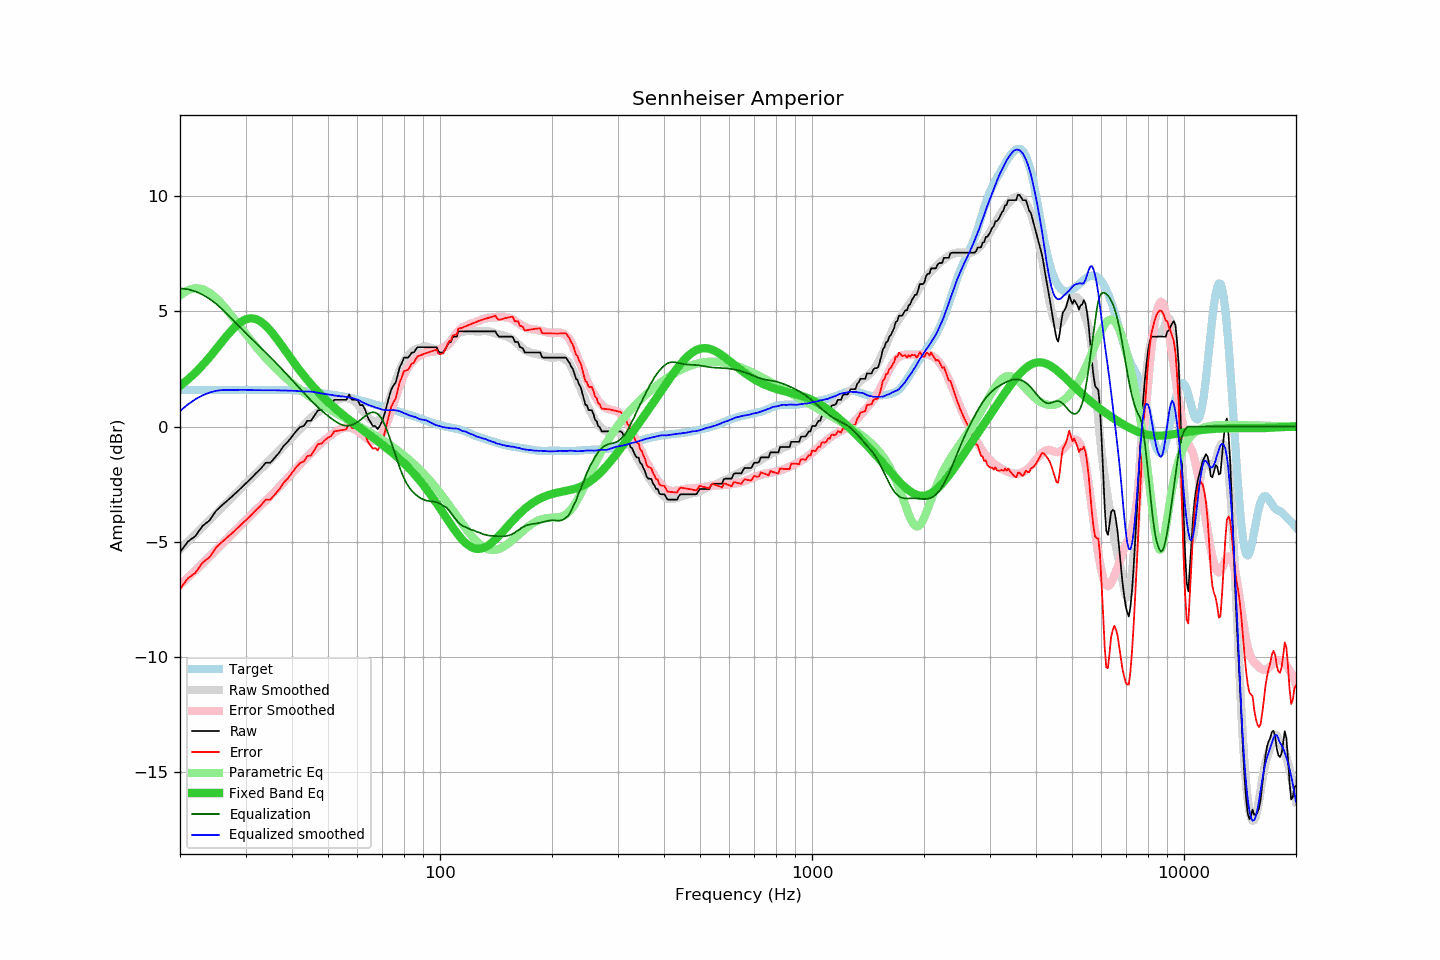

The table this chart was drawn from, first rows:
frequency, raw, error, smoothed, error_smoothed, equalization, parametric_eq, equalized_raw, equalized_smoothed, target
20, -5.45, -7.04, -5.33, -6.87, 6.00, 1.77, 0.55, 0.67, 1.60
21, -4.99, -6.58, -5.00, -6.55, 5.96, 2.04, 0.97, 0.96, 1.60
22, -4.75, -6.34, -4.68, -6.24, 5.87, 2.34, 1.12, 1.19, 1.60
23, -4.31, -5.90, -4.37, -5.94, 5.73, 2.67, 1.42, 1.36, 1.59
24, -4.08, -5.67, -4.07, -5.65, 5.55, 3.01, 1.47, 1.48, 1.59
25, -3.66, -5.25, -3.78, -5.36, 5.33, 3.36, 1.67, 1.55, 1.59
26, -3.40, -4.99, -3.50, -5.08, 5.08, 3.70, 1.69, 1.59, 1.59
27, -3.17, -4.76, -3.23, -4.82, 4.82, 4.02, 1.65, 1.59, 1.59
28, -2.94, -4.53, -2.96, -4.56, 4.56, 4.30, 1.62, 1.59, 1.59
29, -2.71, -4.30, -2.71, -4.31, 4.31, 4.52, 1.60, 1.59, 1.59
30, -2.48, -4.07, -2.47, -4.06, 4.06, 4.65, 1.59, 1.59, 1.59
31, -2.26, -3.85, -2.26, -3.84, 3.84, 4.70, 1.59, 1.58, 1.60
32, -2.03, -3.62, -2.05, -3.63, 3.63, 4.66, 1.60, 1.58, 1.60
33, -1.82, -3.42, -1.84, -3.42, 3.42, 4.55, 1.60, 1.58, 1.60
34, -1.57, -3.17, -1.64, -3.21, 3.21, 4.38, 1.65, 1.58, 1.60
35, -1.57, -3.17, -1.43, -3.01, 3.01, 4.16, 1.45, 1.58, 1.60
36, -1.34, -2.94, -1.23, -2.81, 2.81, 3.92, 1.47, 1.58, 1.60
37, -1.12, -2.71, -1.04, -2.61, 2.61, 3.66, 1.49, 1.57, 1.60
38, -0.84, -2.43, -0.84, -2.41, 2.41, 3.40, 1.57, 1.57, 1.59
39, -0.66, -2.24, -0.65, -2.22, 2.22, 3.14, 1.56, 1.56, 1.59
40, -0.43, -2.01, -0.47, -2.02, 2.02, 2.89, 1.60, 1.56, 1.58
41, -0.21, -1.78, -0.29, -1.84, 1.84, 2.66, 1.63, 1.55, 1.57
42, -0.03, -1.58, -0.12, -1.65, 1.65, 2.43, 1.62, 1.53, 1.56
43, 0.02, -1.52, 0.05, -1.47, 1.47, 2.22, 1.49, 1.52, 1.54
44, 0.25, -1.27, 0.22, -1.30, 1.30, 2.03, 1.55, 1.52, 1.53
45, 0.25, -1.26, 0.38, -1.14, 1.14, 1.84, 1.39, 1.52, 1.51
46, 0.48, -1.01, 0.52, -0.98, 0.98, 1.67, 1.46, 1.50, 1.49
47, 0.71, -0.76, 0.63, -0.83, 0.83, 1.50, 1.55, 1.46, 1.47
48, 0.71, -0.74, 0.74, -0.70, 0.70, 1.35, 1.41, 1.44, 1.45
49, 0.84, -0.59, 0.84, -0.58, 0.58, 1.21, 1.42, 1.42, 1.43
50, 0.93, -0.48, 0.93, -0.46, 0.46, 1.07, 1.40, 1.40, 1.41
51, 0.98, -0.41, 1.02, -0.36, 0.36, 0.94, 1.34, 1.38, 1.39
52, 1.16, -0.21, 1.09, -0.26, 0.26, 0.82, 1.42, 1.35, 1.37
53, 1.16, -0.19, 1.16, -0.17, 0.17, 0.71, 1.34, 1.33, 1.35
54, 1.16, -0.16, 1.21, -0.10, 0.10, 0.60, 1.27, 1.32, 1.33
55, 1.16, -0.14, 1.25, -0.06, 0.06, 0.49, 1.22, 1.31, 1.30
56, 1.16, -0.12, 1.25, -0.04, 0.04, 0.39, 1.20, 1.29, 1.28
57, 1.39, 0.14, 1.22, -0.04, 0.04, 0.29, 1.43, 1.26, 1.25
58, 1.16, -0.07, 1.18, -0.07, 0.07, 0.20, 1.24, 1.25, 1.23
59, 1.16, -0.04, 1.09, -0.13, 0.13, 0.11, 1.29, 1.21, 1.20
60, 1.16, -0.01, 0.97, -0.20, 0.20, 0.02, 1.36, 1.17, 1.17
61, 0.93, -0.21, 0.83, -0.28, 0.28, -0.07, 1.21, 1.11, 1.14
62, 0.93, -0.18, 0.68, -0.37, 0.37, -0.15, 1.31, 1.05, 1.11
63, 0.71, -0.37, 0.53, -0.46, 0.46, -0.23, 1.18, 1.00, 1.08
64, 0.38, -0.66, 0.40, -0.54, 0.54, -0.31, 0.93, 0.95, 1.05
65, 0.20, -0.81, 0.31, -0.60, 0.60, -0.39, 0.80, 0.91, 1.02
66, 0.02, -0.96, 0.25, -0.62, 0.62, -0.47, 0.65, 0.87, 0.98
67, 0.02, -0.93, 0.22, -0.61, 0.61, -0.55, 0.63, 0.83, 0.95
68, -0.11, -1.03, 0.25, -0.55, 0.55, -0.63, 0.44, 0.80, 0.93
69, 0.05, -0.84, 0.32, -0.44, 0.44, -0.71, 0.50, 0.77, 0.90
70, 0.25, -0.62, 0.45, -0.29, 0.29, -0.78, 0.54, 0.74, 0.87
71, 0.57, -0.27, 0.64, -0.09, 0.09, -0.86, 0.66, 0.72, 0.84
72, 0.94, 0.13, 0.87, 0.16, -0.16, -0.94, 0.79, 0.71, 0.81
73, 1.30, 0.52, 1.14, 0.42, -0.42, -1.02, 0.88, 0.71, 0.78
74, 1.62, 0.87, 1.42, 0.71, -0.71, -1.10, 0.92, 0.72, 0.75
75, 1.79, 1.07, 1.71, 0.99, -0.99, -1.18, 0.80, 0.72, 0.72
76, 1.91, 1.22, 1.98, 1.27, -1.27, -1.26, 0.64, 0.71, 0.70
77, 2.25, 1.58, 2.23, 1.54, -1.54, -1.34, 0.71, 0.69, 0.67
78, 2.59, 1.95, 2.46, 1.80, -1.80, -1.42, 0.80, 0.67, 0.64
79, 2.76, 2.15, 2.66, 2.03, -2.03, -1.50, 0.73, 0.63, 0.61
... 553 more rows
